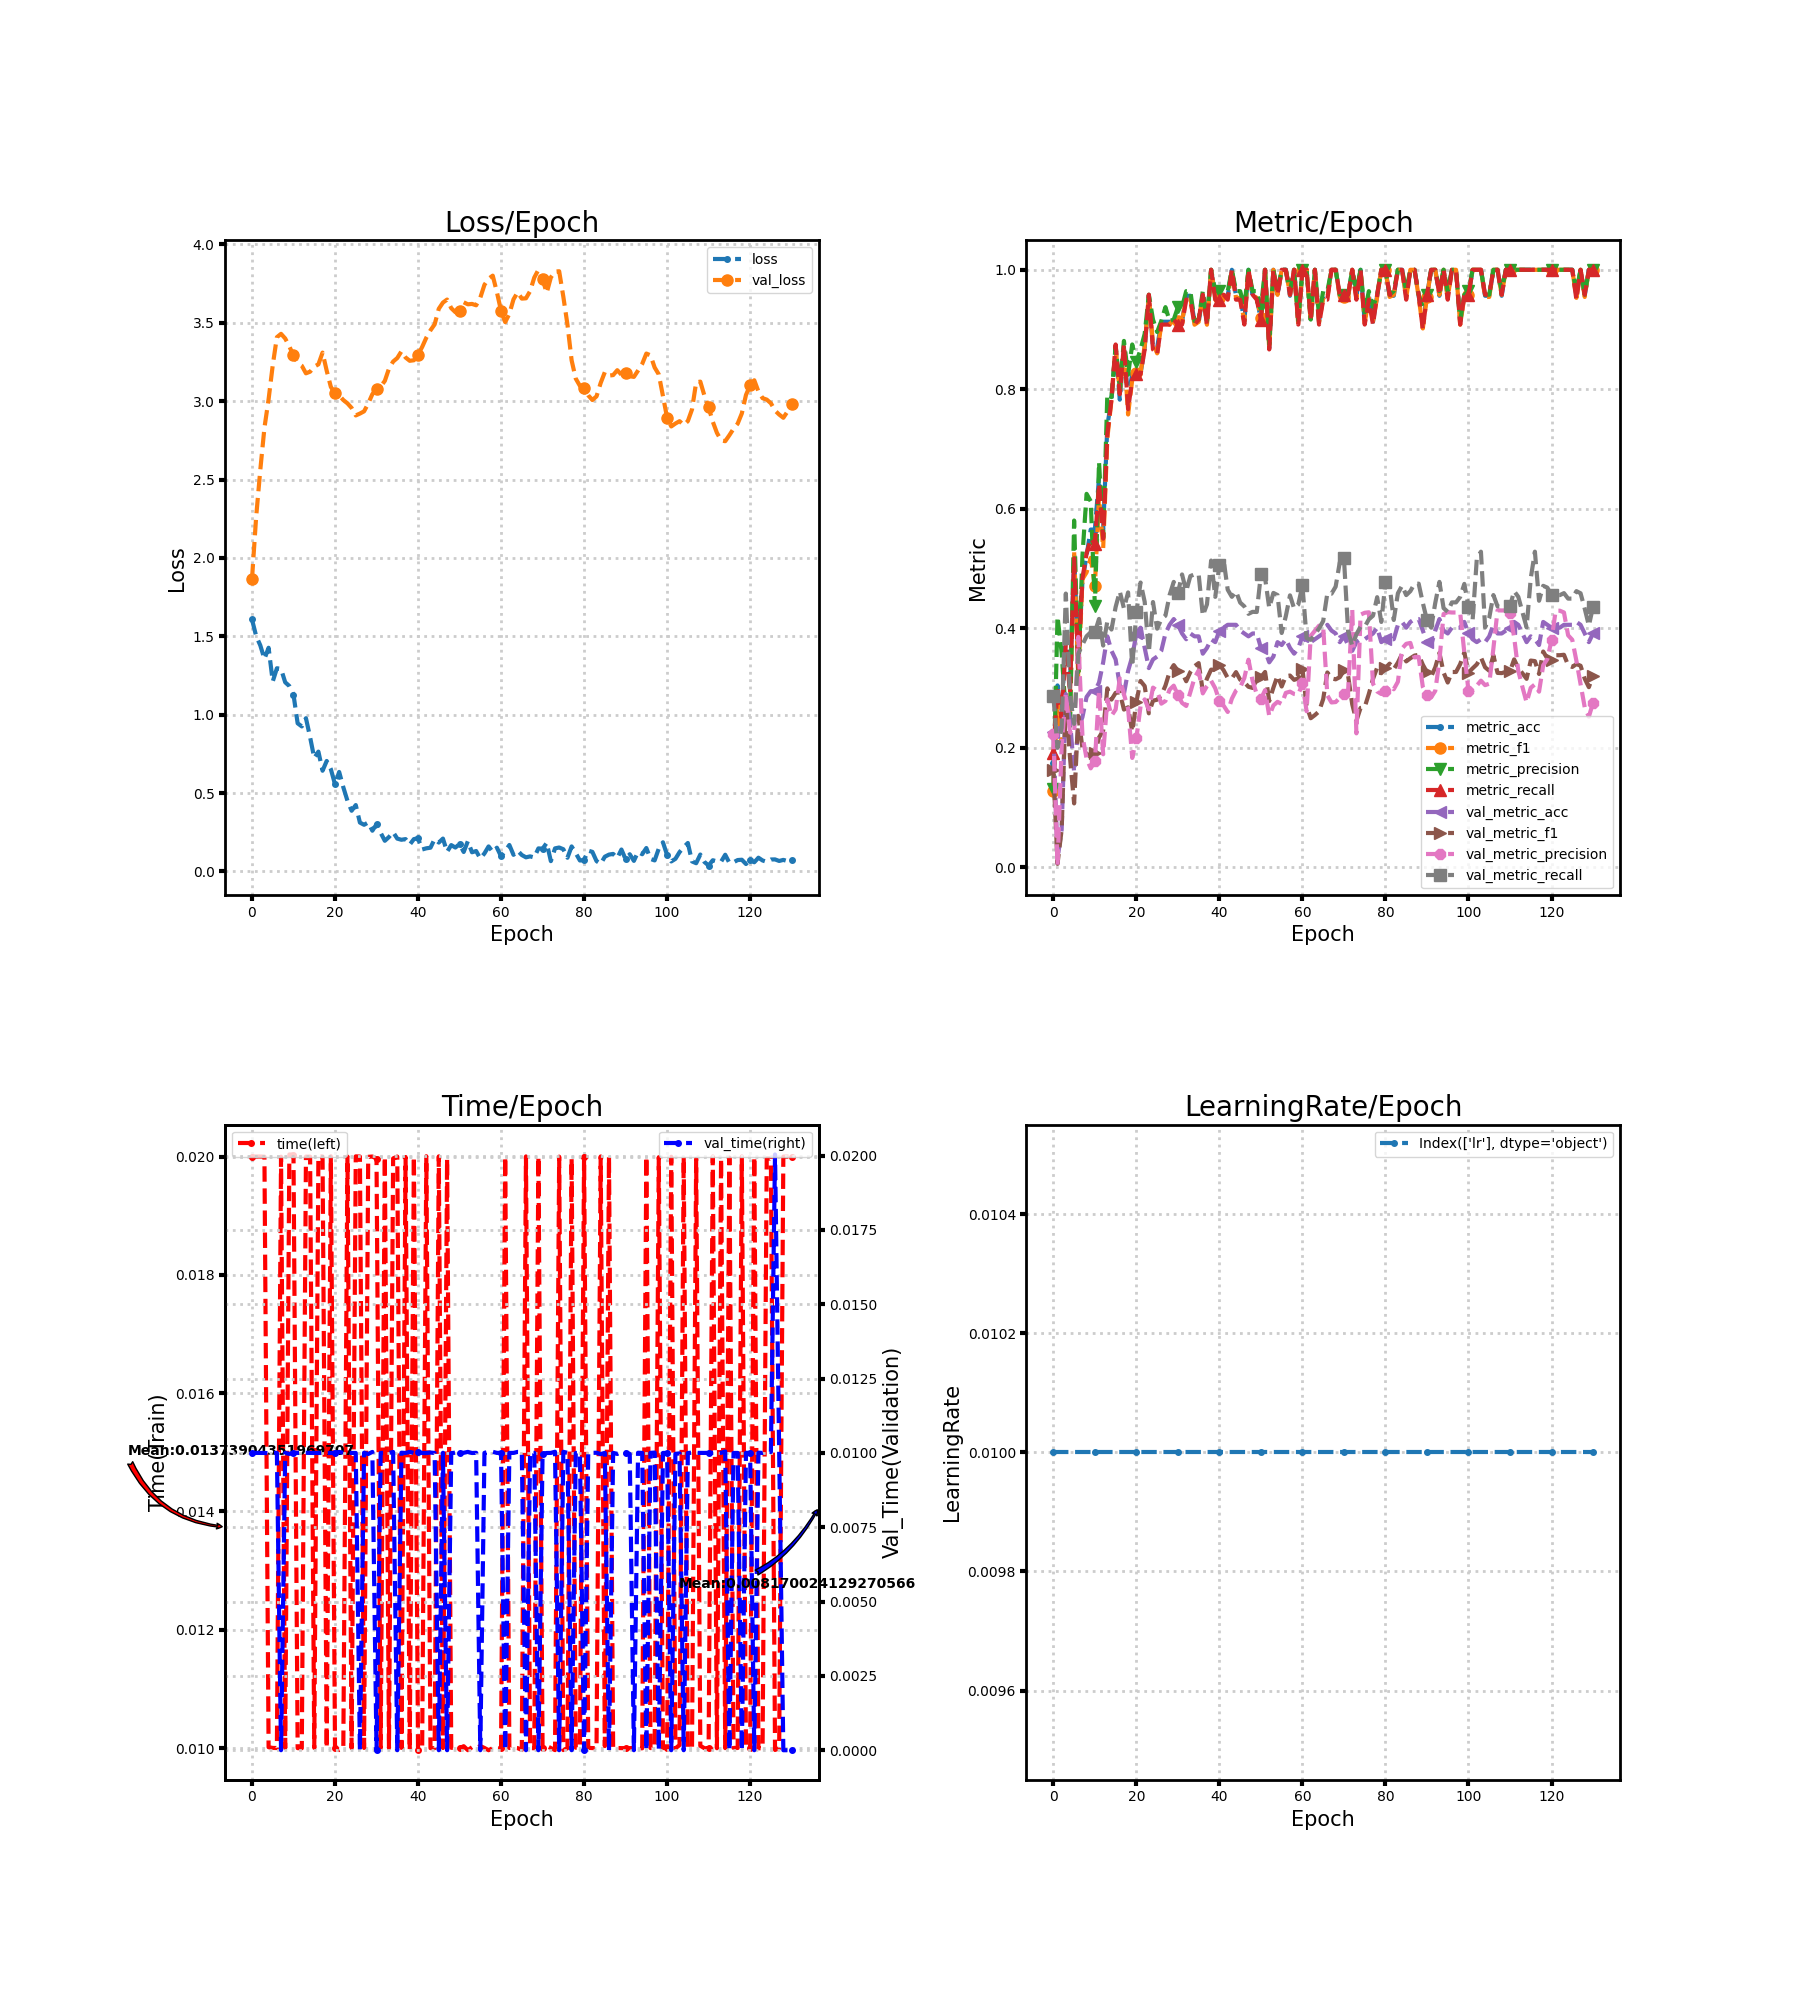

The file beside this chart, header and first rows:
loss, metric_acc, metric_f1, metric_precision, metric_recall, time, lr, val_loss, val_metric_acc, val_metric_f1, val_metric_precision, val_metric_recall, val_time
1.608, 0.1739, 0.127, 0.1302, 0.1917, 0.02, 0.01, 1.863, 0.2271, 0.1625, 0.2232, 0.2867, 0.01
1.502, 0.3043, 0.2821, 0.4196, 0.3, 0.02, 0.01, 2.26, 0.01449, 0.005714, 0.002899, 0.2, 0.01
1.443, 0.2609, 0.2038, 0.3588, 0.25, 0.02, 0.01, 2.561, 0.0628, 0.06314, 0.203, 0.2333, 0.01
1.355, 0.3913, 0.2917, 0.256, 0.375, 0.02, 0.01, 2.83, 0.2899, 0.2784, 0.2918, 0.4581, 0.009998
1.427, 0.3043, 0.2582, 0.2321, 0.2917, 0.01002, 0.01, 3.012, 0.2464, 0.1841, 0.2257, 0.2876, 0.009983
1.212, 0.5217, 0.5288, 0.5804, 0.5167, 0.01, 0.01, 3.229, 0.1594, 0.1069, 0.2223, 0.24, 0.009997
1.296, 0.3478, 0.316, 0.3267, 0.3333, 0.01, 0.01, 3.408, 0.2319, 0.2534, 0.3856, 0.3573, 0.01
1.292, 0.4783, 0.4821, 0.5208, 0.4833, 0.02, 0.01, 3.43, 0.2512, 0.1995, 0.22, 0.3725, 0.0
1.207, 0.5217, 0.4935, 0.625, 0.525, 0.01, 0.01, 3.4, 0.285, 0.1903, 0.182, 0.3867, 0.009999
1.183, 0.5652, 0.5178, 0.6126, 0.55, 0.02004, 0.01, 3.349, 0.2947, 0.1845, 0.1656, 0.3933, 0.009965
1.128, 0.5652, 0.4705, 0.4375, 0.5417, 0.02003, 0.01, 3.292, 0.2947, 0.1911, 0.1775, 0.3933, 0.01
0.9452, 0.6522, 0.6209, 0.678, 0.6417, 0.009999, 0.01, 3.244, 0.3092, 0.2172, 0.2953, 0.4157, 0.01
0.9252, 0.5652, 0.5339, 0.5521, 0.55, 0.009997, 0.01, 3.226, 0.343, 0.2289, 0.1891, 0.3711, 0.01
0.9777, 0.7391, 0.7179, 0.7917, 0.725, 0.02, 0.01, 3.178, 0.3865, 0.2994, 0.2808, 0.4115, 0.01
0.8566, 0.7826, 0.7825, 0.7869, 0.7833, 0.02, 0.01, 3.188, 0.3623, 0.2806, 0.2536, 0.3979, 0.009999
0.7235, 0.8696, 0.8709, 0.8726, 0.875, 0.01, 0.01, 3.221, 0.3478, 0.2919, 0.2641, 0.4356, 0.009997
0.7645, 0.7826, 0.794, 0.8012, 0.7917, 0.02001, 0.01, 3.235, 0.3043, 0.2927, 0.316, 0.4617, 0.009997
0.6426, 0.8696, 0.8664, 0.881, 0.875, 0.02, 0.01, 3.31, 0.2899, 0.2639, 0.2895, 0.4333, 0.009996
0.7048, 0.7826, 0.7578, 0.8244, 0.7667, 0.01, 0.01, 3.194, 0.3285, 0.2678, 0.2655, 0.46, 0.009998
0.6526, 0.8261, 0.8161, 0.875, 0.8167, 0.02001, 0.01, 3.091, 0.3527, 0.227, 0.183, 0.336, 0.009995
0.5559, 0.8261, 0.8267, 0.8458, 0.825, 0.01, 0.01, 3.05, 0.3913, 0.2767, 0.2157, 0.427, 0.009997
0.6349, 0.8261, 0.8273, 0.8667, 0.825, 0.009968, 0.01, 3.037, 0.401, 0.3119, 0.2693, 0.4765, 0.01003
0.5374, 0.8696, 0.8726, 0.8929, 0.8667, 0.009995, 0.01, 3.007, 0.3671, 0.3032, 0.281, 0.4443, 0.01
0.4509, 0.9565, 0.9545, 0.9583, 0.9583, 0.02, 0.01, 2.986, 0.3333, 0.2576, 0.2643, 0.3598, 0.01
0.3874, 0.8696, 0.8768, 0.9167, 0.8667, 0.01, 0.01, 2.957, 0.3478, 0.2788, 0.3007, 0.4439, 0.009997
0.4236, 0.8696, 0.8601, 0.8958, 0.8583, 0.02, 0.01, 2.909, 0.3527, 0.2804, 0.2957, 0.3993, 0.009997
0.3118, 0.913, 0.908, 0.9143, 0.9083, 0.02, 0.01, 2.921, 0.3623, 0.288, 0.2738, 0.4151, 0.0
0.2978, 0.913, 0.9138, 0.9375, 0.9083, 0.01, 0.01, 2.935, 0.3913, 0.3041, 0.2783, 0.4211, 0.01001
0.3125, 0.913, 0.908, 0.9143, 0.9083, 0.02, 0.01, 2.985, 0.4058, 0.327, 0.2972, 0.4556, 0.009963
0.26, 0.913, 0.9167, 0.9167, 0.9167, 0.02, 0.01, 3.045, 0.4155, 0.3384, 0.304, 0.4776, 0.01003
0.3012, 0.913, 0.9138, 0.9375, 0.9083, 0.01997, 0.01, 3.079, 0.4058, 0.3287, 0.2879, 0.4586, 0.0
0.2465, 0.913, 0.9138, 0.9375, 0.9083, 0.01, 0.01, 3.094, 0.3913, 0.3262, 0.2751, 0.4901, 0.009999
0.1956, 0.9565, 0.953, 0.9643, 0.95, 0.02, 0.01, 3.129, 0.3816, 0.3113, 0.2699, 0.4621, 0.01
0.2198, 0.9565, 0.953, 0.9643, 0.95, 0.01, 0.01, 3.208, 0.3913, 0.3268, 0.2931, 0.4874, 0.009998
0.2508, 0.913, 0.908, 0.9143, 0.9083, 0.01997, 0.01, 3.253, 0.3865, 0.3365, 0.317, 0.4902, 0.01003
0.2095, 0.913, 0.9129, 0.9167, 0.9167, 0.02, 0.01, 3.275, 0.3865, 0.3417, 0.3294, 0.4902, 0.0
0.2022, 0.9565, 0.958, 0.9643, 0.9583, 0.01, 0.01, 3.318, 0.3575, 0.2948, 0.291, 0.4212, 0.01001
0.2065, 0.913, 0.908, 0.9143, 0.9083, 0.01999, 0.01, 3.279, 0.3671, 0.3157, 0.3032, 0.44, 0.009997
0.1711, 1.0, 1.0, 1.0, 1.0, 0.009966, 0.01, 3.258, 0.3816, 0.3308, 0.3122, 0.5133, 0.01003
0.2064, 0.9565, 0.953, 0.9643, 0.95, 0.02, 0.01, 3.261, 0.3768, 0.3302, 0.2995, 0.4526, 0.009997
0.2116, 0.9565, 0.953, 0.9643, 0.95, 0.009968, 0.01, 3.296, 0.3961, 0.339, 0.2783, 0.5056, 0.01004
0.1404, 0.9565, 0.958, 0.9643, 0.9583, 0.01004, 0.01, 3.346, 0.401, 0.3299, 0.2706, 0.5151, 0.009996
0.1477, 0.9565, 0.953, 0.9643, 0.95, 0.02001, 0.01, 3.405, 0.4058, 0.3168, 0.2599, 0.4645, 0.009995
0.1516, 1.0, 1.0, 1.0, 1.0, 0.009999, 0.01, 3.452, 0.4058, 0.3161, 0.2822, 0.4526, 0.01001
0.2069, 0.9565, 0.953, 0.9643, 0.95, 0.009999, 0.01, 3.49, 0.4058, 0.3266, 0.2958, 0.4618, 0.009997
0.1844, 0.9565, 0.953, 0.9643, 0.95, 0.02, 0.01, 3.589, 0.3961, 0.3139, 0.3012, 0.443, 0.0
0.2097, 0.913, 0.9138, 0.9375, 0.9083, 0.01, 0.01, 3.629, 0.3913, 0.3096, 0.3167, 0.4367, 0.01
0.1253, 1.0, 1.0, 1.0, 1.0, 0.01996, 0.01, 3.648, 0.3865, 0.3021, 0.3474, 0.4242, 0.0
0.1682, 0.9565, 0.958, 0.9643, 0.9583, 0.01001, 0.01, 3.593, 0.3913, 0.3001, 0.3117, 0.4275, 0.009992
0.1526, 0.9565, 0.953, 0.9643, 0.95, 0.01, 0.01, 3.568, 0.3913, 0.3143, 0.2894, 0.4273, 0.01001
0.1751, 0.913, 0.9188, 0.9375, 0.9167, 0.009996, 0.01, 3.575, 0.3671, 0.3181, 0.2816, 0.4907, 0.01
0.1243, 1.0, 1.0, 1.0, 1.0, 0.01003, 0.01, 3.631, 0.3623, 0.3269, 0.2965, 0.4842, 0.01
0.1929, 0.8696, 0.8674, 0.875, 0.8667, 0.009965, 0.01, 3.618, 0.343, 0.2781, 0.2532, 0.4342, 0.01003
0.1225, 1.0, 1.0, 1.0, 1.0, 0.01001, 0.01, 3.62, 0.3527, 0.3005, 0.2707, 0.4592, 0.009996
0.1303, 0.9565, 0.958, 0.9643, 0.9583, 0.01, 0.01, 3.612, 0.3768, 0.3207, 0.2769, 0.4556, 0.01
0.0824, 1.0, 1.0, 1.0, 1.0, 0.01004, 0.01, 3.66, 0.372, 0.3026, 0.2733, 0.3921, 0.0
0.1151, 1.0, 1.0, 1.0, 1.0, 0.01, 0.01, 3.742, 0.3816, 0.32, 0.2919, 0.4204, 0.01
0.1599, 0.9565, 0.958, 0.9643, 0.9583, 0.009964, 0.01, 3.781, 0.3671, 0.3209, 0.2939, 0.4551, 0.01004
0.1242, 1.0, 1.0, 1.0, 1.0, 0.01, 0.01, 3.801, 0.3575, 0.3136, 0.2901, 0.4331, 0.01004
0.1517, 0.913, 0.908, 0.9143, 0.9083, 0.009998, 0.01, 3.695, 0.3671, 0.3162, 0.2891, 0.4398, 0.009999
... 71 more rows
